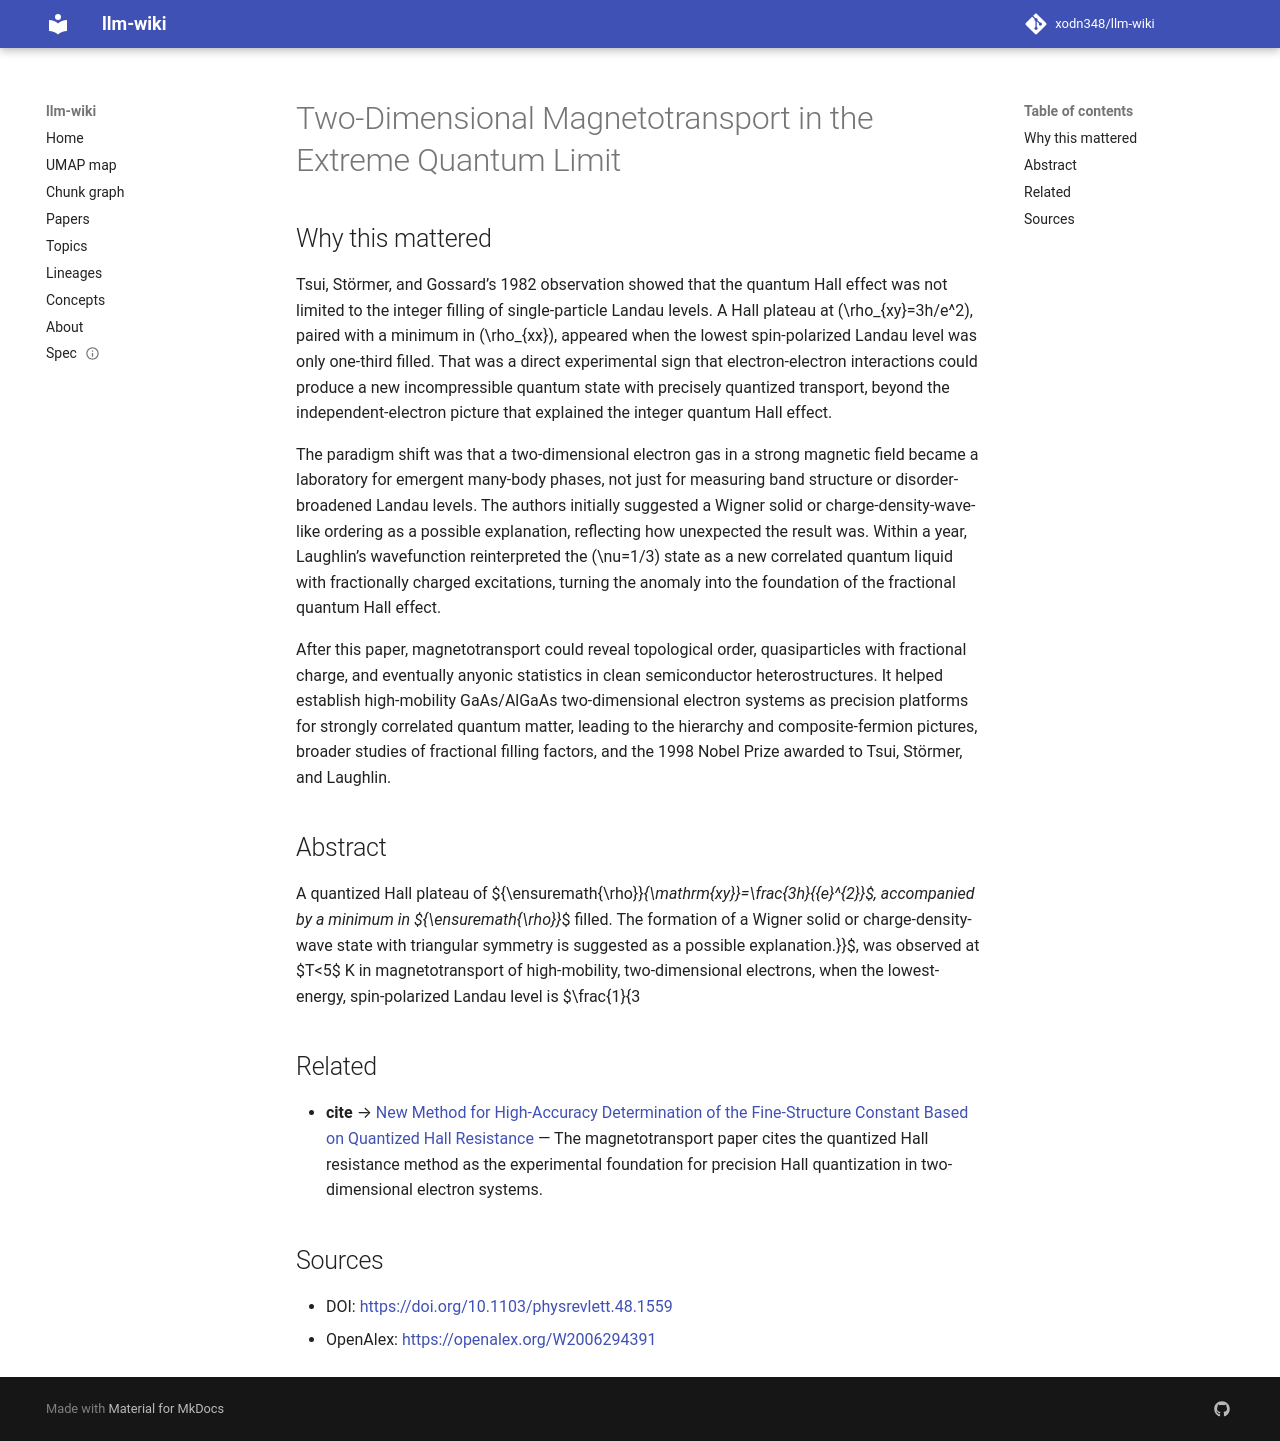

repository: xodn348/llm-wiki · page: paper/10_1103_physrevlett_48_1559/index.html · generator: mkdocs

---
title: Two-Dimensional Magnetotransport in the Extreme Quantum Limit
doi: 10.1103/physrevlett.48.1559
openalex_id: https://openalex.org/W2006294391
year: 1982
venue: Physical Review Letters
authors: D. C. Tsui, H. L. Störmer, A. C. Gossard
citations: 4727
fleming_tier: true
concepts:
- Condensed matter physics
- Physics
- Wigner crystal
- Landau quantization
- Plateau (mathematics)
- Quantum Hall effect
- Electron
- Quantum limit
- Spin (aerodynamics)
- Symmetry (geometry)
---

# Two-Dimensional Magnetotransport in the Extreme Quantum Limit

## Why this mattered

Tsui, Störmer, and Gossard’s 1982 observation showed that the quantum Hall effect was not limited to the integer filling of single-particle Landau levels. A Hall plateau at \(\rho_{xy}=3h/e^2\), paired with a minimum in \(\rho_{xx}\), appeared when the lowest spin-polarized Landau level was only one-third filled. That was a direct experimental sign that electron-electron interactions could produce a new incompressible quantum state with precisely quantized transport, beyond the independent-electron picture that explained the integer quantum Hall effect.

The paradigm shift was that a two-dimensional electron gas in a strong magnetic field became a laboratory for emergent many-body phases, not just for measuring band structure or disorder-broadened Landau levels. The authors initially suggested a Wigner solid or charge-density-wave-like ordering as a possible explanation, reflecting how unexpected the result was. Within a year, Laughlin’s wavefunction reinterpreted the \(\nu=1/3\) state as a new correlated quantum liquid with fractionally charged excitations, turning the anomaly into the foundation of the fractional quantum Hall effect.

After this paper, magnetotransport could reveal topological order, quasiparticles with fractional charge, and eventually anyonic statistics in clean semiconductor heterostructures. It helped establish high-mobility GaAs/AlGaAs two-dimensional electron systems as precision platforms for strongly correlated quantum matter, leading to the hierarchy and composite-fermion pictures, broader studies of fractional filling factors, and the 1998 Nobel Prize awarded to Tsui, Störmer, and Laughlin.

## Abstract

A quantized Hall plateau of ${\ensuremath{\rho}}_{\mathrm{xy}}=\frac{3h}{{e}^{2}}$, accompanied by a minimum in ${\ensuremath{\rho}}_{\mathrm{xx}}$, was observed at $T&lt;5$ K in magnetotransport of high-mobility, two-dimensional electrons, when the lowest-energy, spin-polarized Landau level is $\frac{1}{3}$ filled. The formation of a Wigner solid or charge-density-wave state with triangular symmetry is suggested as a possible explanation.


## Related

- **cite** → [New Method for High-Accuracy Determination of the Fine-Structure Constant Based on Quantized Hall Resistance](10_1103_physrevlett_45_494.md) — The magnetotransport paper cites the quantized Hall resistance method as the experimental foundation for precision Hall quantization in two-dimensional electron systems.


## Sources

- DOI: [https://doi.org/10.1103/physrevlett.48.1559](https://doi.org/10.1103/physrevlett.48.1559)
- OpenAlex: [https://openalex.org/W2006294391](https://openalex.org/W2006294391)
